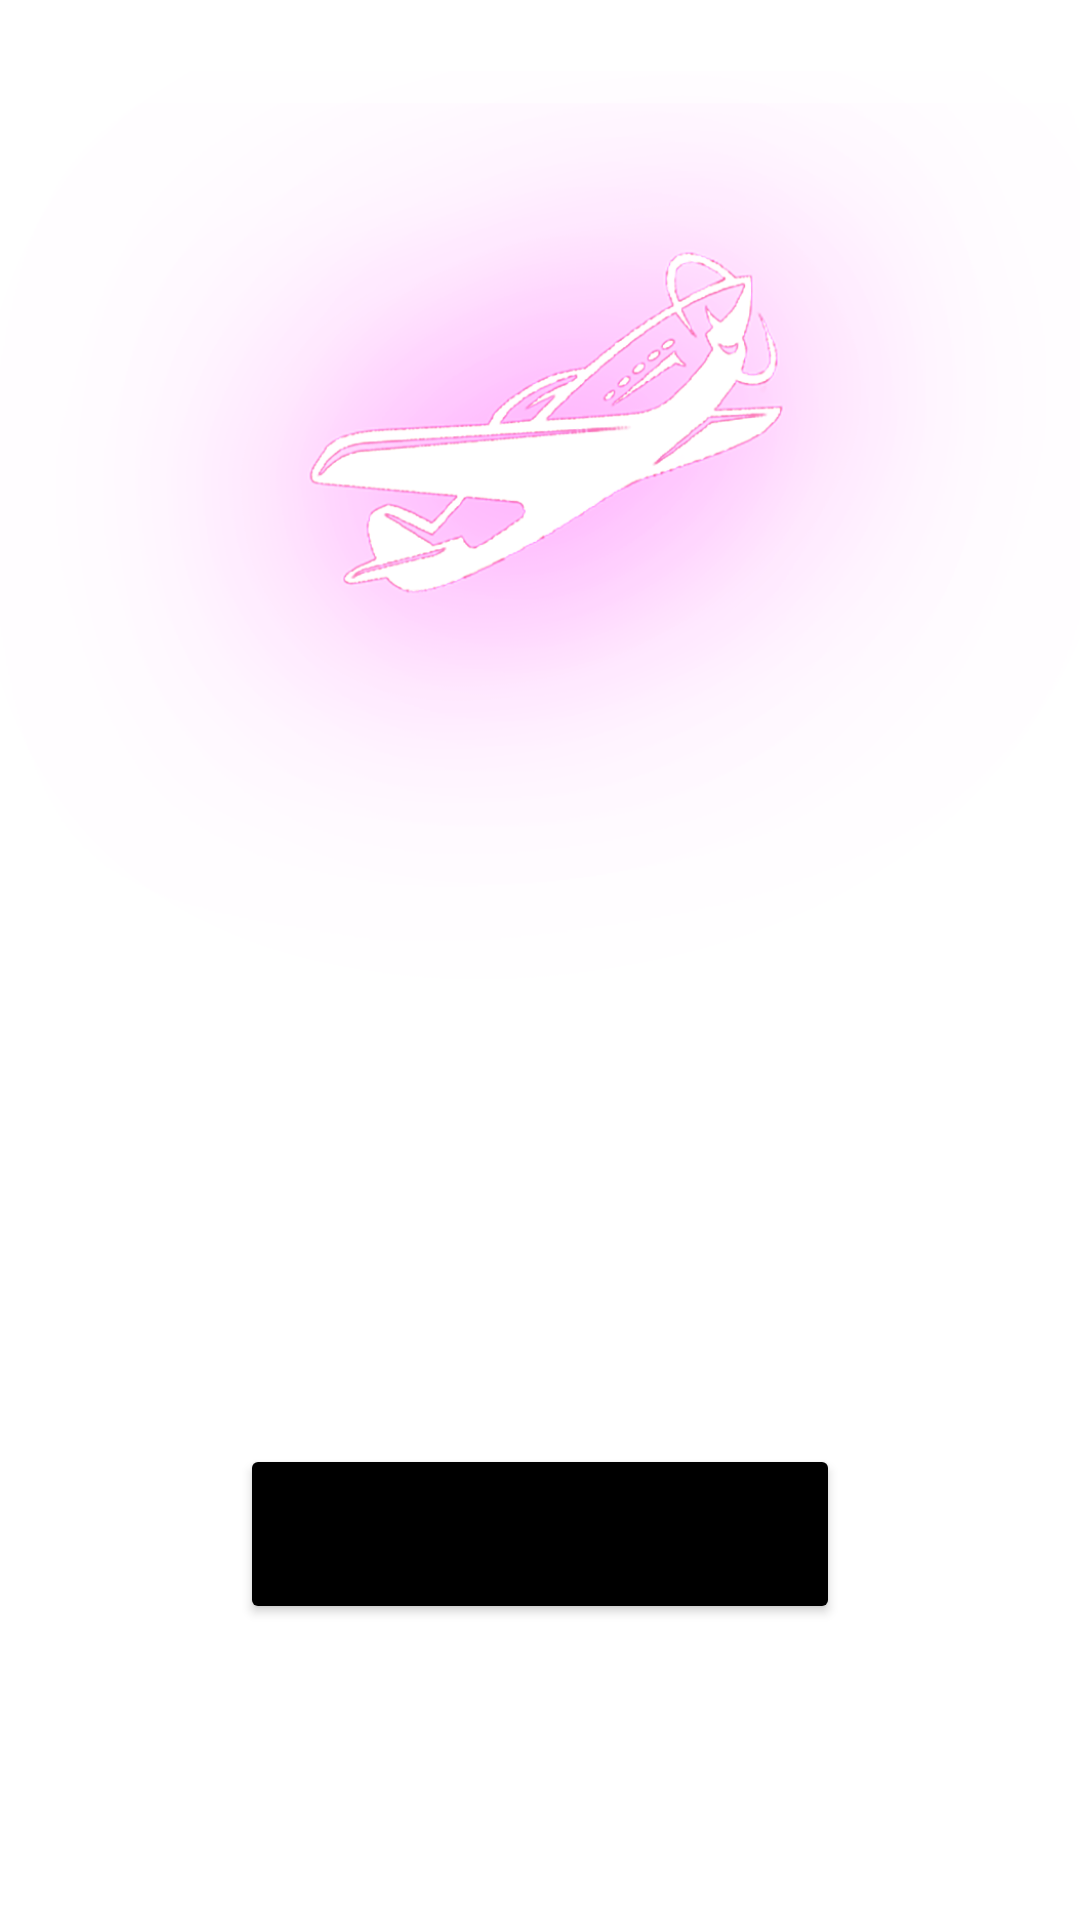

Here is an Android app screen rendered from its layout file. Give the layout XML and the strings, colors and styles it references.
<!-- AndroidManifest.xml: application theme Theme.AviaX -->
<!-- res/layout/activity_losjcnsa.xml -->
<?xml version="1.0" encoding="utf-8"?>
<androidx.constraintlayout.widget.ConstraintLayout xmlns:android="http://schemas.android.com/apk/res/android"
    xmlns:app="http://schemas.android.com/apk/res-auto"
    xmlns:tools="http://schemas.android.com/tools"
    android:layout_width="match_parent"
    android:background="@drawable/bg_avia_x"
    android:layout_height="match_parent"
    tools:context=".ygdg.Losjcnsa">

    <ImageView
        android:id="@+id/imageView2"
        android:layout_width="380dp"
        android:layout_height="350dp"
        app:layout_constraintEnd_toEndOf="parent"
        app:layout_constraintStart_toStartOf="parent"
        app:layout_constraintTop_toTopOf="parent"
        app:srcCompat="@drawable/avia_x_item" />

    <TextView
        android:id="@+id/oxzck"
        android:layout_width="wrap_content"
        android:layout_height="wrap_content"
        android:text="TextView"
        android:textColor="@color/white"
        android:textSize="24sp"
        android:textStyle="bold"
        app:layout_constraintBottom_toBottomOf="parent"
        app:layout_constraintEnd_toEndOf="parent"
        app:layout_constraintStart_toStartOf="parent"
        app:layout_constraintTop_toBottomOf="@+id/imageView2"
        app:layout_constraintVertical_bias="0.0" />

    <Button
        android:id="@+id/qqosp"
        android:layout_width="200dp"
        android:layout_height="60dp"
        android:text="Spin more"
        android:textStyle="bold"
        android:backgroundTint="@color/black"
        app:layout_constraintBottom_toBottomOf="parent"
        app:layout_constraintEnd_toEndOf="parent"
        app:layout_constraintStart_toStartOf="parent"
        app:layout_constraintTop_toBottomOf="@+id/oxzck" />
</androidx.constraintlayout.widget.ConstraintLayout>
<!-- resources referenced by this layout -->
<resources>
  <color name="black">#FF000000</color>
  <color name="white">#FFFFFFFF</color>
  <!-- drawable avia_x_item: png bitmap (drawable, 141684 bytes) -->
  <style name="Theme.AviaX" parent="Theme.MaterialComponents.DayNight.DarkActionBar">
          
          <item name="colorPrimary">@color/purple_500</item>
          <item name="colorPrimaryVariant">@color/purple_700</item>
          <item name="colorOnPrimary">@color/white</item>
          
          <item name="colorSecondary">@color/teal_200</item>
          <item name="colorSecondaryVariant">@color/teal_700</item>
          <item name="colorOnSecondary">@color/black</item>
          <item name="android:windowFullscreen">true</item>
          <item name="windowActionBar">false</item>
          <item name="windowNoTitle">true</item>
          
          <item name="android:statusBarColor">?attr/colorPrimaryVariant</item>
          
      </style>
  <color name="purple_500">#FF6200EE</color>
  <color name="purple_700">#FF3700B3</color>
  <color name="teal_200">#FF03DAC5</color>
  <color name="teal_700">#FF018786</color>
</resources>
